Image classification data set "color" (ohmozi/Dr.pill_good on GitHub). Class labels (4): blue, orange, red, white.

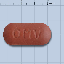
Label: red

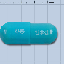
Label: blue

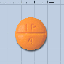
Label: orange

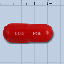
Label: red

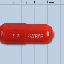
Label: red

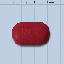
Label: red
